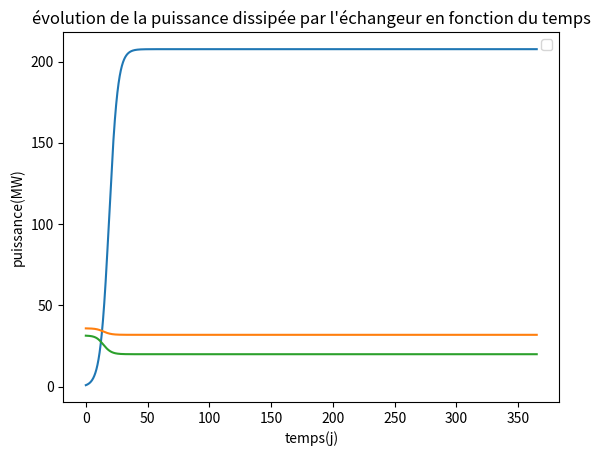

Source code (Python):
# Simulateur pour le cas en rivière sans biocides et sans maintenances, avec encrassement



###################################################################################################
###########################################   modules   ###########################################
###################################################################################################



import numpy as np
import matplotlib.pyplot as plt



######################################################################################################
###########################################   constantes   ###########################################
######################################################################################################



#géométrie:
L = 10 #longueur totale du tuyau en m
ri = 10e-3 #rayon interne du tube métallique en m
di=2*ri
S=np.pi*ri**2
re=1.5e-2 #rayon exterieur du tube métallique en m
Se=2*np.pi*re*L #surface d'échange d'un tube
temps_total_simulation = 365*24*3600 #de 60 jours
dz = 3e-2 #le pas d'espace en m
dt = 3600 #pas de temps en s
temps=np.arange(0,temps_total_simulation,dt)
Nt=len(temps)
Z=np.arange(0,L,dz)
Nz=len(Z)

#constante physique générales:
Rpropre = 5e-4 #résistance thermique du tube métallique m^2*K/W
Rinf = 0.346e-3  #resistance thermique final du biofilm obtenu par les données de Nabo
E = 25e3 #énergie d'activation J/mol
R = 8.314 #constante des gaz parfaits en J/mol/K
Lambda_bio = 0.6 #conductivité thermique du biofilm W/m/K
rho = 1e3 #masse volumique de l'eau kg/m^3
cp = 4184 #capacité calorifique massique de l'eau J/Kg/K
e0 = 1e-6 #valeur initiale de l'épaisseur du biofilm de Nabo en m
einf = Rinf*Lambda_bio #valeur de l'épaisseur finale obtenue par Nabo
k25=0.00967 #coeff cinétique loi de Nebolt
eta_eau=1e-3
eta_pompe=0.7

#paramètres du cas:
Text = 60 + 273 #température de la fine couche d'eau sur la surface du tuyau en Kelvin (K)
Tin = 25 + 273 #température en entrée de l'eau dans le tuyau en Kelvin (K)
Dm = 0.8 #0.4 à 0.8    #dénit massique de l'écoulement en Kg/s
Dv=Dm/rho #débit volumique
v=Dv/S #vitesse moyenne de l'écoulement
Re=rho*2*ri*v/eta_eau #nombre de Reynolds
m_eau=Dm*365*24*3600 #masse d'eau à traiter pendant un an


#constantes financière:
LAMBDA = 0.3164*(Re)**(-0.25) #coefficient de magie
Delta_P=LAMBDA*(L/(2*di))*rho*v**2 #perte de charge dans un tube
P_pump=Delta_P*Dv/eta_pompe #puissance pompe à un tube
fa=0.094



######################################################################################################
###########################################   simulateur   ###########################################
######################################################################################################



def oiler():
    
    def de(T,e):
        result=(k25/Lambda_bio) * np.exp( - (E/R) * ( 1/T - 1/298.5 ) )*(einf-e)*e
        return(result)

    def dT(T,e):
        result=( 1/(Dm*cp) ) * ( Text - T ) * 2*np.pi*ri / ( (e/Lambda_bio) + Rpropre )
        return(result)

    e=np.zeros((Nt,Nz))
    T=np.zeros((Nt,Nz))

    T[::,0]=Tin
    e[0,::]=e0


    #résolution oiler:

    for z in range(1,Nz):
        T[0,z]=T[0,z-1]+dz*dT(T[0,z-1],e[0,z-1])
    for t in range(1,Nt):
        e[t,0]=e[t-1,0]+dt*de(T[t-1,0],e[t-1,0])

    for t in range(1,Nt):
        for z in range(1,Nz):
            T[t,z]=T[t,z-1]+dz*dT(T[t,z-1],e[t,z-1])
            e[t,z]=e[t-1,z]+dt*de(T[t-1,z],e[t-1,z])

    return(T,e)



#####################################################################################################
###########################################   Résultats   ###########################################
#####################################################################################################


n=860

T,e=oiler()

P_dis=n*Dm*cp*(T[::,-1]-T[::,0])

plt.plot(temps/(3600*24),e[::,0]/1e-6)
plt.xlabel("temps(j)")
plt.ylabel("e(m e-6)")
plt.title("évolution de l'épaisseur de biofilme à l'entrée de l'échangeur en fonction du temps")
plt.legend()
plt.show()

plt.plot(temps/(3600*24),T[::,-1]-273)
plt.xlabel("temps(j)")
plt.ylabel("température(°C)")
plt.title("évolution de la température de sortie de l'échangeur en fonction du temps")
plt.legend()
plt.show()

plt.plot(temps/(3600*24),P_dis/1000000)
plt.xlabel("temps(j)")
plt.ylabel("puissance(MW)")
plt.title("évolution de la puissance dissipée par l'échangeur en fonction du temps")
plt.legend()
plt.show()


copex=P_pump*n*130e-6*24*365
capex=20234*(n*Se)**0.61
TAC=capex*fa/40 + copex


print("copex = "+str(copex)+" €")
print("capex = "+str(capex)+" €")
print("TAC = "+str(TAC)+" €")